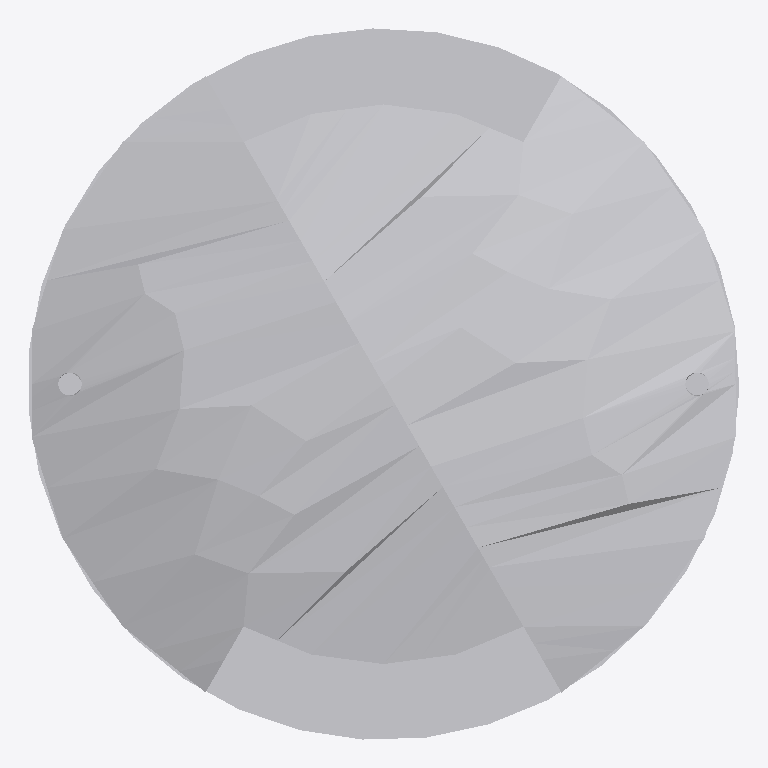
Plan cut of the same IFC building model at storey 'Port De Barcelona' (level 0.00 m, cut at 1.40 m), seen from above with north up, elements coloured by IFC class: 1 other element (light grey). No cut surface shows.
Extent 0.240 m × 0.240 m × 0.032 m (x, y, z). Storeys (1): Port De Barcelona at 0.00 m. Elements (1): 1 IfcFlowTerminal.

HEADER;
FILE_DESCRIPTION(('ViewDefinition [CoordinationView_V2.0]'),'2;1');
FILE_NAME('','',(''),(''),'','','');
FILE_SCHEMA(('IFC2X3'));
ENDSEC;
DATA;
#105=IFCPROJECT('34UKVHeH5CHvrwyycS_2aZ',$,'Port De Barcelona',$,$,'Port De Barcelona','Port De Barcelona',(#97),#92);
#130=IFCSITE('34UKVHeH5CHvrwyycS_2aX',$,'Default',$,$,#127,$,$,.ELEMENT.,(42,21,31,181945),(-71,-3,-24,-263305),0.0,$,$);
#115=IFCBUILDING('34UKVHeH5CHvrwyycS_2aY',$,'Port De Barcelona',$,$,#32,$,'Port De Barcelona',.ELEMENT.,$,$,$);
#124=IFCBUILDINGSTOREY('34UKVHeH5CHvrwyybZ1_NS',$,'Port De Barcelona',$,'Level:8mm Head',#122,$,'Port De Barcelona',.ELEMENT.,0.0);
#4124=IFCFLOWTERMINAL('2ejJjAkkP2YuLCSfAZhlSh',$,'APBCN-URB-MOB-IluminacionEspecial_Tipo3:Tipo1:309976',$,'APBCN-URB-MOB-IluminacionEspecial_Tipo3:Tipo1',#4122,#4117,'309976');
ENDSEC;
